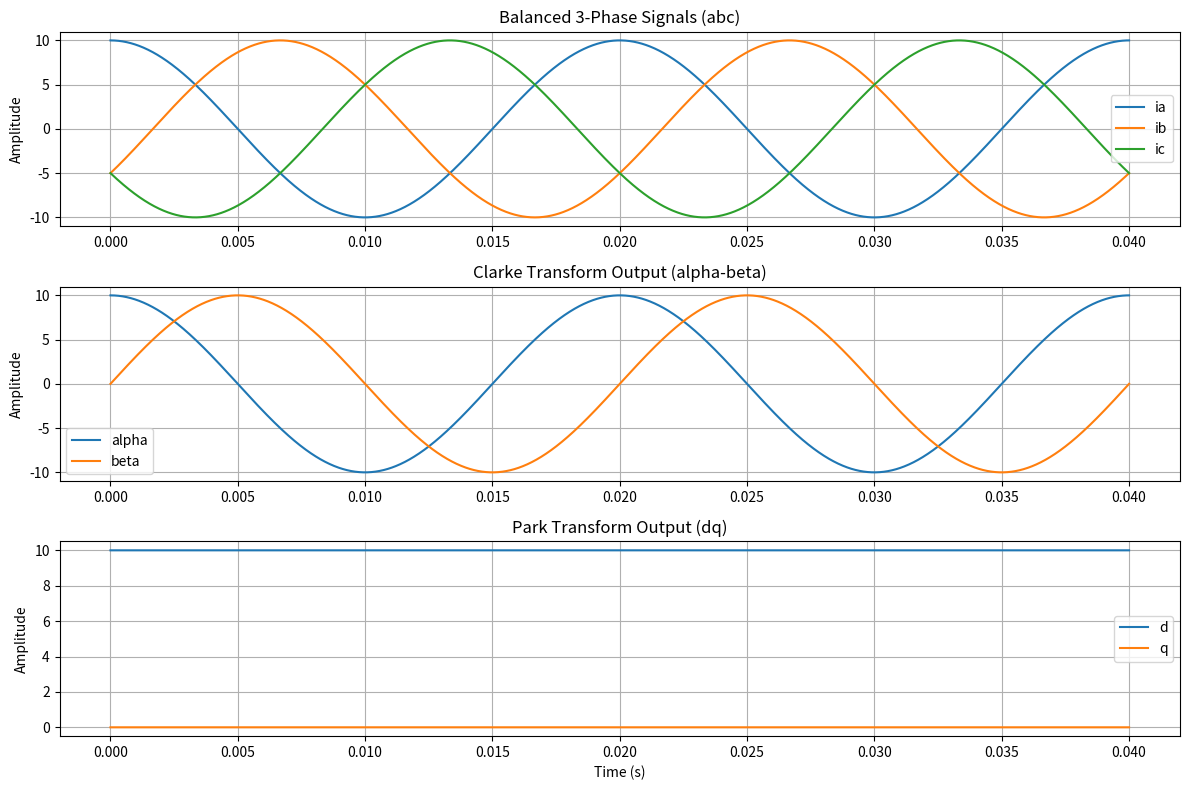

The script that saved this image:
import numpy as np
import matplotlib.pyplot as plt


# ============================================================
# File Name  : dq_transform_demo.py
# Author     : Williamson Lin
# Description:
#   This script demonstrates the basic control-oriented flow of:
#       abc -> alpha-beta -> dq
#
#   The purpose of this file is not only mathematical verification,
#   but also to serve as an algorithm prototype before future
#   firmware/DSP implementation.
#
#   In digital power / motor control applications, coordinate
#   transformation is often used to convert sinusoidal AC variables
#   into near-DC quantities in the synchronous rotating frame,
#   making PI control easier to design.
#
# Note:
#   This demo uses balanced three-phase signals for transformation
#   study. Although Totem-Pole PFC is usually single-phase, the
#   underlying concept of coordinate transform is still valuable
#   for understanding PLL, current loop design, and control modeling.
# ============================================================


# ------------------------------------------------------------
# Function: gen_three_phase_signal
# Purpose :
#   Generate balanced 3-phase sinusoidal signals
#
# Input   :
#   amp       - signal amplitude
#   freq_hz   - electrical frequency
#   t         - time array
#
# Output  :
#   ia, ib, ic, theta
#
# Remarks :
#   theta = w*t is the electrical angle used later in Park transform
# ------------------------------------------------------------
def gen_three_phase_signal(amp, freq_hz, t):
    omega = 2.0 * np.pi * freq_hz
    theta = omega * t

    ia = amp * np.cos(theta)
    ib = amp * np.cos(theta - 2.0 * np.pi / 3.0)
    ic = amp * np.cos(theta + 2.0 * np.pi / 3.0)

    return ia, ib, ic, theta


# ------------------------------------------------------------
# Function: clarke_transform
# Purpose :
#   Convert 3-phase stationary quantities (abc)
#   into 2-axis stationary frame (alpha-beta)
#
# Input   :
#   ia, ib, ic - 3-phase quantities
#
# Output  :
#   alpha, beta
#
# Remarks :
#   This is a commonly used amplitude-invariant form.
# ------------------------------------------------------------
def clarke_transform(ia, ib, ic):
    alpha = (2.0 / 3.0) * (ia - 0.5 * ib - 0.5 * ic)
    beta = (2.0 / 3.0) * ((np.sqrt(3.0) / 2.0) * (ib - ic))
    return alpha, beta


# ------------------------------------------------------------
# Function: park_transform
# Purpose :
#   Convert alpha-beta stationary frame into dq rotating frame
#
# Input   :
#   alpha, beta - stationary frame quantities
#   theta       - rotating electrical angle
#
# Output  :
#   d, q
#
# Remarks :
#   If theta is synchronized with the input AC vector,
#   then d/q can become nearly DC values.
#   This is the key reason why dq transform is widely used
#   in digital control systems.
# ------------------------------------------------------------
def park_transform(alpha, beta, theta):
    cos_t = np.cos(theta)
    sin_t = np.sin(theta)

    d = alpha * cos_t + beta * sin_t
    q = -alpha * sin_t + beta * cos_t

    return d, q


# ------------------------------------------------------------
# Function: inv_park_transform
# Purpose :
#   Convert dq rotating frame back to alpha-beta frame
# ------------------------------------------------------------
def inv_park_transform(d, q, theta):
    cos_t = np.cos(theta)
    sin_t = np.sin(theta)

    alpha = d * cos_t - q * sin_t
    beta = d * sin_t + q * cos_t

    return alpha, beta


# ------------------------------------------------------------
# Function: inv_clarke_transform
# Purpose :
#   Convert alpha-beta frame back to abc frame
# ------------------------------------------------------------
def inv_clarke_transform(alpha, beta):
    ia = alpha
    ib = -0.5 * alpha + (np.sqrt(3.0) / 2.0) * beta
    ic = -0.5 * alpha - (np.sqrt(3.0) / 2.0) * beta
    return ia, ib, ic


# ------------------------------------------------------------
# Function: main
# Purpose :
#   1. Generate balanced 3-phase input
#   2. Perform abc -> alpha-beta -> dq
#   3. Reconstruct back to abc for verification
#   4. Plot waveforms for visualization
#
# Firmware Thinking:
#   This flow can be viewed as an algorithm-level prototype
#   before moving to embedded C / DSP implementation.
# ------------------------------------------------------------
def main():
    # ========================================================
    # [1] Simulation Parameters
    # ========================================================
    AMP = 10.0               # peak amplitude
    FREQ_HZ = 50.0           # electrical frequency
    SIM_TIME = 0.04          # 40 ms
    SAMPLE_NUM = 2000

    t = np.linspace(0.0, SIM_TIME, SAMPLE_NUM)

    # ========================================================
    # [2] Generate 3-phase signals
    # ========================================================
    ia, ib, ic, theta = gen_three_phase_signal(AMP, FREQ_HZ, t)

    # ========================================================
    # [3] Clarke Transform: abc -> alpha-beta
    # ========================================================
    alpha, beta = clarke_transform(ia, ib, ic)

    # ========================================================
    # [4] Park Transform: alpha-beta -> dq
    #     Here theta is synchronized with the source angle.
    #     Therefore:
    #         d-axis should be close to a constant
    #         q-axis should be close to zero
    # ========================================================
    d, q = park_transform(alpha, beta, theta)

    # ========================================================
    # [5] Inverse Transform Verification
    #     dq -> alpha-beta -> abc
    # ========================================================
    alpha_rec, beta_rec = inv_park_transform(d, q, theta)
    ia_rec, ib_rec, ic_rec = inv_clarke_transform(alpha_rec, beta_rec)

    # ========================================================
    # [6] Numeric Check
    # ========================================================
    print("==================================================")
    print("DQ Transform Demo")
    print("==================================================")
    print(f"d mean     = {np.mean(d):.6f}")
    print(f"q mean     = {np.mean(q):.6f}")
    print(f"d std dev  = {np.std(d):.6f}")
    print(f"q std dev  = {np.std(q):.6f}")
    print()

    print("Expected behavior under synchronous angle:")
    print("1. d-axis becomes nearly DC")
    print("2. q-axis becomes nearly zero")
    print()

    err_ia = np.max(np.abs(ia - ia_rec))
    err_ib = np.max(np.abs(ib - ib_rec))
    err_ic = np.max(np.abs(ic - ic_rec))

    print("Reconstruction error:")
    print(f"max |ia - ia_rec| = {err_ia:.10f}")
    print(f"max |ib - ib_rec| = {err_ib:.10f}")
    print(f"max |ic - ic_rec| = {err_ic:.10f}")

    # ========================================================
    # [7] Plot for GitHub demonstration / report usage
    # ========================================================
    plt.figure(figsize=(12, 8))

    plt.subplot(3, 1, 1)
    plt.plot(t, ia, label='ia')
    plt.plot(t, ib, label='ib')
    plt.plot(t, ic, label='ic')
    plt.title('Balanced 3-Phase Signals (abc)')
    plt.ylabel('Amplitude')
    plt.grid(True)
    plt.legend()

    plt.subplot(3, 1, 2)
    plt.plot(t, alpha, label='alpha')
    plt.plot(t, beta, label='beta')
    plt.title('Clarke Transform Output (alpha-beta)')
    plt.ylabel('Amplitude')
    plt.grid(True)
    plt.legend()

    plt.subplot(3, 1, 3)
    plt.plot(t, d, label='d')
    plt.plot(t, q, label='q')
    plt.title('Park Transform Output (dq)')
    plt.xlabel('Time (s)')
    plt.ylabel('Amplitude')
    plt.grid(True)
    plt.legend()

    plt.tight_layout()
    plt.show()


if __name__ == "__main__":
    main()
